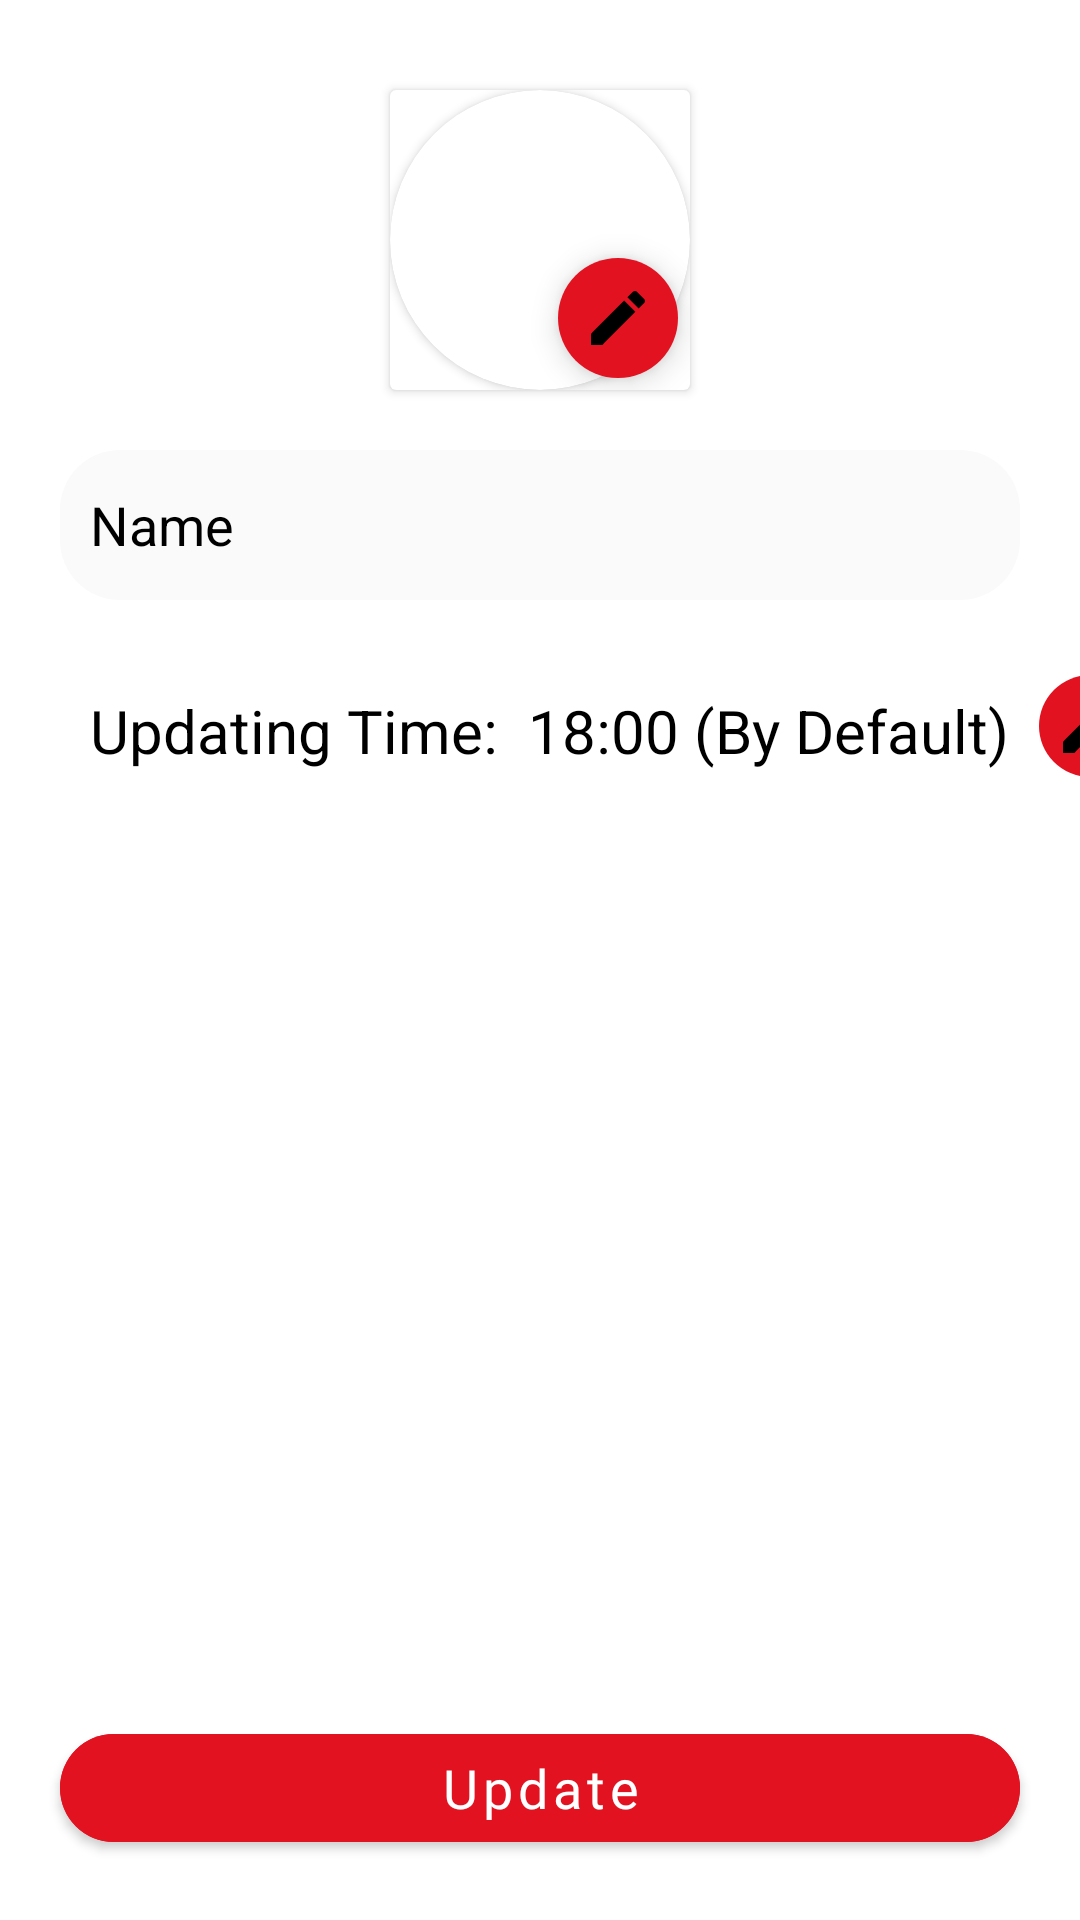

Android layout source for this screen:
<!-- AndroidManifest.xml: application theme Theme.FilmsHelper -->
<!-- res/layout/fragment_edit_profile.xml -->
<?xml version="1.0" encoding="utf-8"?>
<layout xmlns:android="http://schemas.android.com/apk/res/android"
    xmlns:app="http://schemas.android.com/apk/res-auto"
    xmlns:tools="http://schemas.android.com/tools">

    <data>

    </data>

    <androidx.constraintlayout.widget.ConstraintLayout
        android:layout_width="match_parent"
        android:layout_height="match_parent"
        android:fitsSystemWindows="true"
        tools:context=".presentation.screens.profileFragments.EditProfileFragment">

        <androidx.cardview.widget.CardView
            android:id="@+id/cardView"
            android:layout_width="100dp"
            android:layout_height="100dp"
            android:layout_marginTop="30dp"
            android:backgroundTint="@color/white_black"
            app:layout_constraintEnd_toEndOf="parent"
            app:layout_constraintStart_toStartOf="parent"
            app:layout_constraintTop_toTopOf="parent">

            <com.google.android.material.floatingactionbutton.FloatingActionButton
                android:id="@+id/fabChangePhoto"
                android:layout_width="wrap_content"
                android:layout_height="wrap_content"
                android:layout_gravity="end|bottom"
                android:backgroundTint="@color/fab_background"
                android:clickable="true"
                android:focusable="true"
                android:src="@drawable/ic_baseline_edit_24"
                app:borderWidth="0dp"
                app:fabSize="mini"
                android:contentDescription="@string/change_profile_picture" />

            <androidx.cardview.widget.CardView
                android:id="@+id/cardViewPhoto"
                android:layout_width="100dp"
                android:layout_height="100dp"
                app:cardCornerRadius="50dp"
                app:layout_constraintEnd_toEndOf="parent"
                app:layout_constraintStart_toStartOf="parent"
                app:layout_constraintTop_toTopOf="parent">

                <ImageView
                    android:id="@+id/imageViewProfilePhoto"
                    android:layout_width="100dp"
                    android:layout_height="100dp"
                    android:contentDescription="@string/profile_photo"
                    tools:src="@tools:sample/avatars" />


            </androidx.cardview.widget.CardView>


        </androidx.cardview.widget.CardView>


        <EditText
            android:id="@+id/editTextPersonName"
            android:layout_width="match_parent"
            android:layout_height="50dp"
            android:layout_margin="20dp"
            android:background="@drawable/edit_text_sign_up"
            android:inputType="textPersonName"
            android:paddingStart="10dp"
            android:text="Name"
            android:textColor="@color/black_white"
            app:layout_constraintEnd_toEndOf="parent"
            app:layout_constraintStart_toStartOf="parent"
            app:layout_constraintTop_toBottomOf="@+id/cardView" />


        <TextView
            android:id="@+id/textView2"
            android:layout_width="wrap_content"
            android:layout_height="wrap_content"
            android:layout_margin="30dp"
            android:text="@string/updating_time"
            android:textColor="@color/black_white"
            android:textSize="20sp"
            app:layout_constraintStart_toStartOf="parent"
            app:layout_constraintTop_toBottomOf="@+id/editTextPersonName" />

        <TextView
            android:id="@+id/textViewUpdatingTime"
            android:layout_width="wrap_content"
            android:layout_height="wrap_content"
            android:layout_marginTop="30dp"
            android:layout_marginStart="10dp"
            android:text="@string/_18_by_default"
            android:textColor="@color/black_white"
            android:textSize="20sp"
            app:layout_constraintStart_toEndOf="@+id/textView2"
            app:layout_constraintTop_toBottomOf="@+id/editTextPersonName"
            app:layout_goneMarginTop="30dp" />

        <ImageButton
            android:id="@+id/imageButtonChangeUpdatingTime"
            android:layout_width="wrap_content"
            android:layout_height="wrap_content"
            android:background="@drawable/button_change_updating_time_corner"
            android:padding="5dp"
            android:layout_marginTop="25dp"
            android:layout_marginStart="10dp"
            app:layout_constraintStart_toEndOf="@+id/textViewUpdatingTime"
            app:layout_constraintTop_toBottomOf="@+id/editTextPersonName"
            app:srcCompat="@drawable/ic_baseline_edit_24" />

        <com.google.android.material.button.MaterialButton
            android:id="@+id/buttonUpdate"
            android:layout_width="match_parent"
            android:layout_height="wrap_content"
            android:layout_margin="20dp"
            android:backgroundTint="@color/button_sigh_up"
            android:fontFamily="@font/roboto_medium"
            android:text="@string/update"
            android:textAllCaps="false"
            android:textColor="@color/white"
            android:textSize="18sp"
            app:cornerRadius="20dp"
            app:layout_constraintBottom_toBottomOf="parent"
            app:layout_constraintEnd_toEndOf="parent"
            app:layout_constraintStart_toStartOf="parent" />

        <ProgressBar
            android:id="@+id/progressBar"
            style="?android:attr/progressBarStyle"
            android:layout_width="wrap_content"
            android:layout_height="wrap_content"
            android:visibility="gone"
            app:layout_constraintBottom_toBottomOf="parent"
            app:layout_constraintEnd_toEndOf="parent"
            app:layout_constraintStart_toStartOf="parent"
            app:layout_constraintTop_toTopOf="parent" />

    </androidx.constraintlayout.widget.ConstraintLayout>
</layout>
<!-- resources referenced by this layout -->
<resources>
  <color name="black_white">@color/black</color>
  <color name="button_sigh_up">#E21221</color>
  <color name="fab_background">#E21221</color>
  <color name="white">#FFFFFFFF</color>
  <color name="white_black">@color/white</color>
  <!-- drawable button_change_updating_time_corner (drawable) -->
  <?xml version="1.0" encoding="utf-8"?>
  <shape xmlns:android="http://schemas.android.com/apk/res/android">
      <solid android:color="@color/fab_background" />
      <corners android:radius="20dp" />
  </shape>
  <!-- drawable edit_text_sign_up (drawable) -->
  <?xml version="1.0" encoding="utf-8"?>
  <shape android:shape="rectangle" xmlns:android="http://schemas.android.com/apk/res/android">
  
      <corners android:radius="20dp"/>
      <solid android:color="@color/light_grey"/>
  
  </shape>
  <!-- drawable ic_baseline_edit_24 (drawable) -->
  <vector android:height="24dp" android:tint="@color/black_white"
      android:viewportHeight="24" android:viewportWidth="24"
      android:width="24dp" xmlns:android="http://schemas.android.com/apk/res/android">
      <path android:fillColor="@android:color/white" android:pathData="M3,17.25V21h3.75L17.81,9.94l-3.75,-3.75L3,17.25zM20.71,7.04c0.39,-0.39 0.39,-1.02 0,-1.41l-2.34,-2.34c-0.39,-0.39 -1.02,-0.39 -1.41,0l-1.83,1.83 3.75,3.75 1.83,-1.83z"/>
  </vector>
  <string name="_18_by_default">18:00 (By Default)</string>
  <string name="change_profile_picture">Change Profile Picture</string>
  <string name="profile_photo">Profile Photo</string>
  <string name="update">Update</string>
  <string name="updating_time">Updating Time:</string>
  <style name="Theme.FilmsHelper" parent="Theme.MaterialComponents.DayNight.NoActionBar">
          
          <item name="colorPrimary">@color/purple_500</item>
          <item name="colorPrimaryVariant">@color/purple_700</item>
          <item name="colorOnPrimary">@color/white</item>
          
          <item name="colorSecondary">@color/teal_200</item>
          <item name="colorSecondaryVariant">@color/teal_700</item>
          <item name="colorOnSecondary">@color/black</item>
          
          <item name="android:windowTranslucentStatus">true</item>
          <item name="android:windowTranslucentNavigation">true</item>
          <item name="android:statusBarColor">@android:color/transparent</item>
          
          <item name="bottomSheetDialogTheme">@style/AppBottomSheetDialogTheme</item>
      </style>
  <color name="black">#FF000000</color>
  <color name="light_grey">#FAFAFA</color>
  <color name="purple_500">#FF6200EE</color>
  <color name="purple_700">#FF3700B3</color>
  <color name="teal_200">#FF03DAC5</color>
  <color name="teal_700">#FF018786</color>
  <style name="AppBottomSheetDialogTheme" parent="Theme.Design.Light.BottomSheetDialog">
          <item name="bottomSheetStyle">@style/AppModalStyle</item>
      </style>
  <style name="AppModalStyle" parent="Widget.Design.BottomSheet.Modal">
          <item name="android:background">@drawable/bottom_sheet_filter_style</item>
      </style>
  <!-- drawable bottom_sheet_filter_style (drawable) -->
  <?xml version="1.0" encoding="utf-8"?>
  <shape xmlns:android="http://schemas.android.com/apk/res/android">
  
      <solid android:color="@color/white_black" />
  
      <corners
          android:topLeftRadius="20dp"
          android:topRightRadius="20dp" />
  </shape>
</resources>
